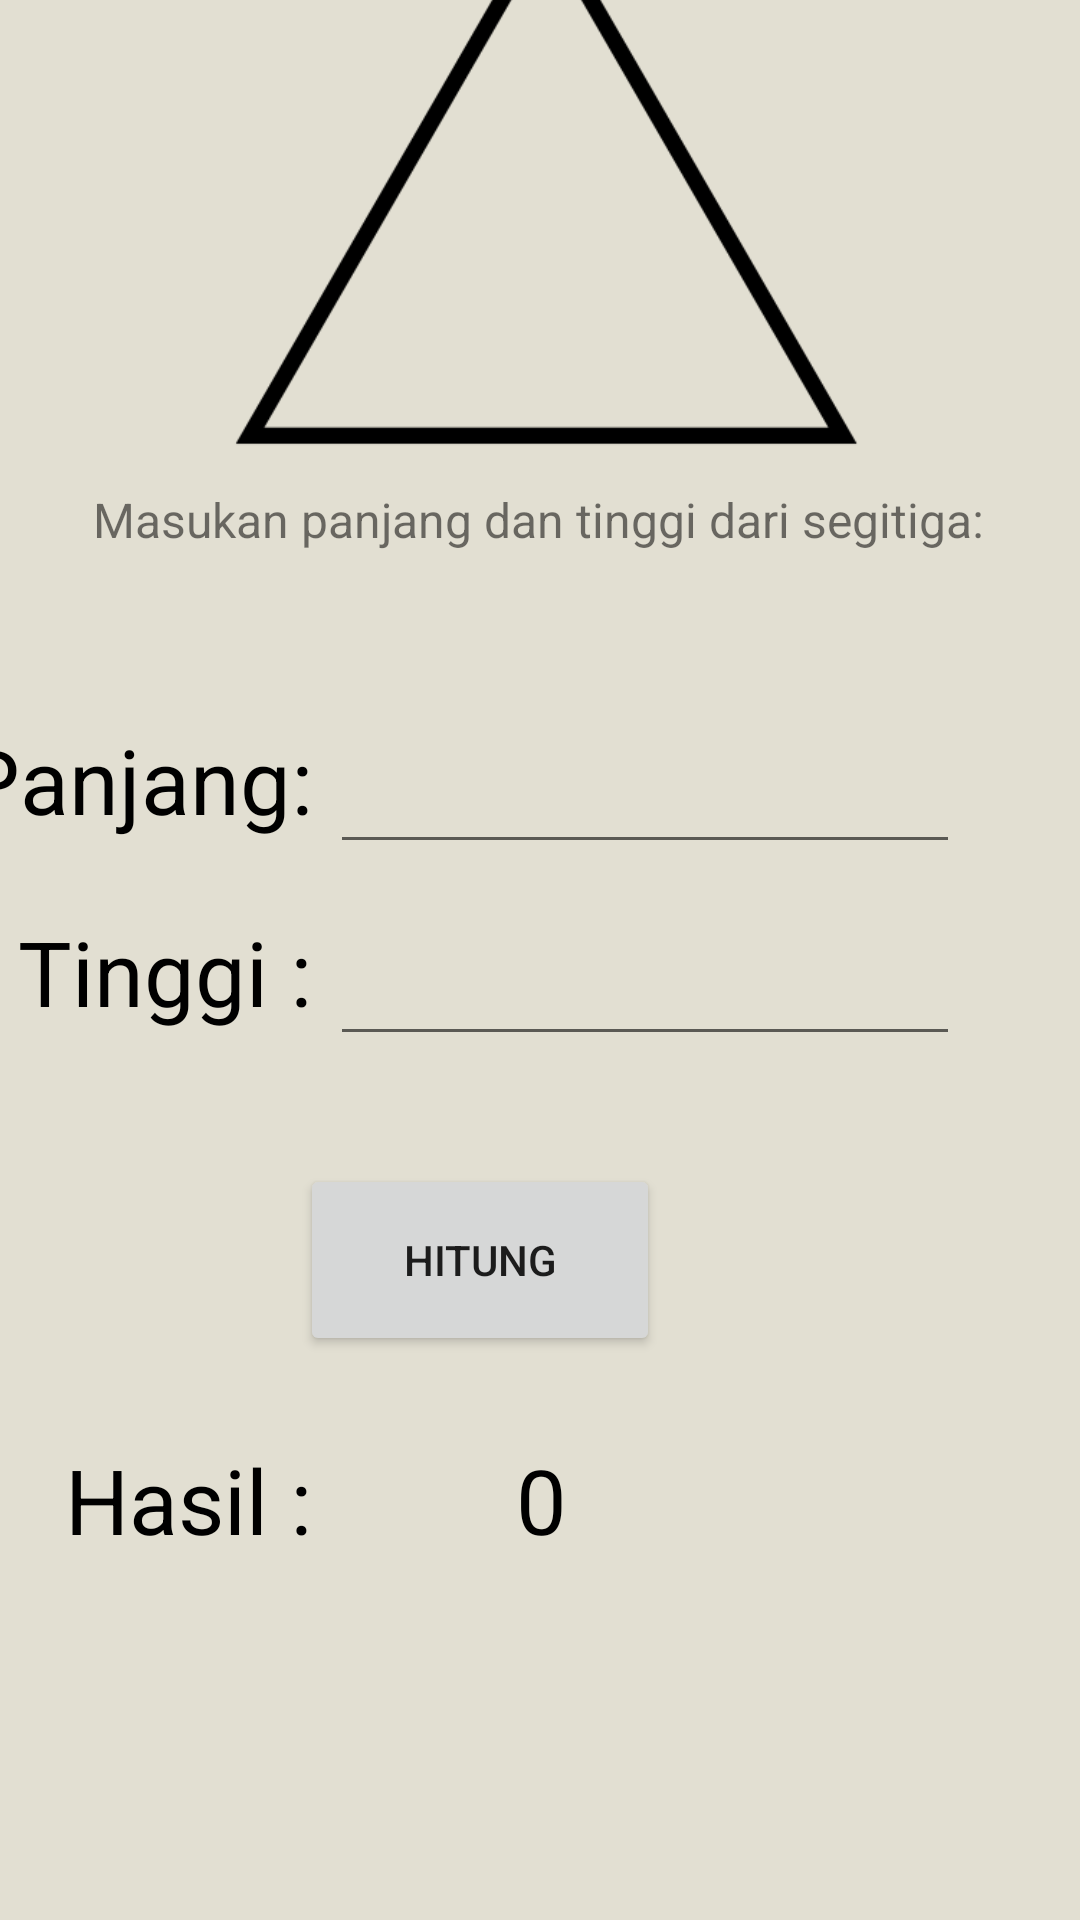

Android layout source for this screen:
<!-- AndroidManifest.xml: application theme Theme.Laptopkrisna -->
<!-- res/layout/activity_segitiga.xml -->
<?xml version="1.0" encoding="utf-8"?>
<androidx.constraintlayout.widget.ConstraintLayout xmlns:android="http://schemas.android.com/apk/res/android"
    xmlns:app="http://schemas.android.com/apk/res-auto"
    xmlns:tools="http://schemas.android.com/tools"
    android:layout_width="match_parent"
    android:layout_height="match_parent"
    android:background="@color/pearl"
    tools:context=".Segitiga">

    <TextView
        android:id="@+id/textView11"
        android:layout_width="wrap_content"
        android:layout_height="wrap_content"
        android:layout_marginEnd="256dp"
        android:layout_marginBottom="360dp"
        android:text="Panjang:"
        android:textColor="@color/black"
        android:textSize="30dp"
        app:layout_constraintBottom_toBottomOf="parent"
        app:layout_constraintEnd_toEndOf="parent" />

    <TextView
        android:id="@+id/textView12"
        android:layout_width="wrap_content"
        android:layout_height="wrap_content"
        android:layout_marginEnd="256dp"
        android:layout_marginBottom="296dp"
        android:text="Tinggi :"
        android:textColor="@color/black"
        android:textSize="30dp"
        app:layout_constraintBottom_toBottomOf="parent"
        app:layout_constraintEnd_toEndOf="parent" />

    <EditText
        android:id="@+id/panjang2"
        android:layout_width="wrap_content"
        android:layout_height="wrap_content"
        android:layout_marginStart="9dp"
        android:layout_marginEnd="40dp"
        android:layout_marginBottom="352dp"
        android:ems="10"
        android:inputType="number"
        app:layout_constraintBottom_toBottomOf="parent"
        app:layout_constraintEnd_toEndOf="parent"
        app:layout_constraintStart_toEndOf="@+id/textView4" />

    <EditText
        android:id="@+id/tinggi"
        android:layout_width="wrap_content"
        android:layout_height="wrap_content"
        android:layout_marginStart="9dp"
        android:layout_marginEnd="40dp"
        android:layout_marginBottom="288dp"
        android:ems="10"
        android:inputType="number"
        app:layout_constraintBottom_toBottomOf="parent"
        app:layout_constraintEnd_toEndOf="parent"
        app:layout_constraintStart_toEndOf="@+id/textView4" />

    <Button
        android:id="@+id/hitung3"
        android:layout_width="120dp"
        android:layout_height="64dp"
        android:layout_marginEnd="140dp"
        android:layout_marginBottom="188dp"
        android:text="Hitung"
        app:layout_constraintBottom_toBottomOf="parent"
        app:layout_constraintEnd_toEndOf="parent" />

    <TextView
        android:id="@+id/textView13"
        android:layout_width="wrap_content"
        android:layout_height="wrap_content"
        android:layout_marginEnd="256dp"
        android:layout_marginBottom="120dp"
        android:text="Hasil :"
        android:textColor="@color/black"
        android:textSize="30dp"
        app:layout_constraintBottom_toBottomOf="parent"
        app:layout_constraintEnd_toEndOf="parent" />

    <TextView
        android:id="@+id/hasil3"
        android:layout_width="wrap_content"
        android:layout_height="wrap_content"
        android:layout_marginStart="172dp"
        android:layout_marginBottom="120dp"
        android:text="0"
        android:textColor="@color/black"
        android:textSize="30dp"
        app:layout_constraintBottom_toBottomOf="parent"
        app:layout_constraintStart_toStartOf="parent" />

    <TextView
        android:id="@+id/textView10"
        android:layout_width="wrap_content"
        android:layout_height="wrap_content"
        android:layout_marginStart="176dp"
        android:layout_marginEnd="177dp"
        android:layout_marginBottom="456dp"
        android:text="Masukan panjang dan tinggi dari segitiga:"
        android:textSize="16dp"
        app:layout_constraintBottom_toBottomOf="parent"
        app:layout_constraintEnd_toEndOf="parent"
        app:layout_constraintStart_toStartOf="parent" />

    <ImageView
        android:id="@+id/imageView3"
        android:layout_width="239dp"
        android:layout_height="188dp"
        android:layout_marginStart="86dp"
        android:layout_marginEnd="86dp"
        android:layout_marginBottom="9dp"
        app:layout_constraintBottom_toTopOf="@+id/textView10"
        app:layout_constraintEnd_toEndOf="parent"
        app:layout_constraintStart_toStartOf="parent"
        app:srcCompat="@drawable/segitiga" />
</androidx.constraintlayout.widget.ConstraintLayout>
<!-- resources referenced by this layout -->
<resources>
  <color name="black">#FF000000</color>
  <color name="pearl">#E2DFD2</color>
  <!-- drawable segitiga: png bitmap (drawable, 7630 bytes) -->
  <style name="Theme.Laptopkrisna" parent="Theme.MaterialComponents.DayNight.DarkActionBar">
          
          <item name="colorPrimary">@color/purple_700</item>
          <item name="colorPrimaryVariant">@color/purple_700</item>
          <item name="colorOnPrimary">@color/white</item>
          
          <item name="colorSecondary">@color/teal_200</item>
          <item name="colorSecondaryVariant">@color/teal_700</item>
          <item name="colorOnSecondary">@color/black</item>
          
          <item name="android:statusBarColor" tools:targetApi="l">?attr/colorPrimaryVariant</item>
          
      </style>
  <color name="purple_700">#FF3700B3</color>
  <color name="white">#FFFFFFFF</color>
  <color name="teal_200">#FF03DAC5</color>
  <color name="teal_700">#FF018786</color>
</resources>
